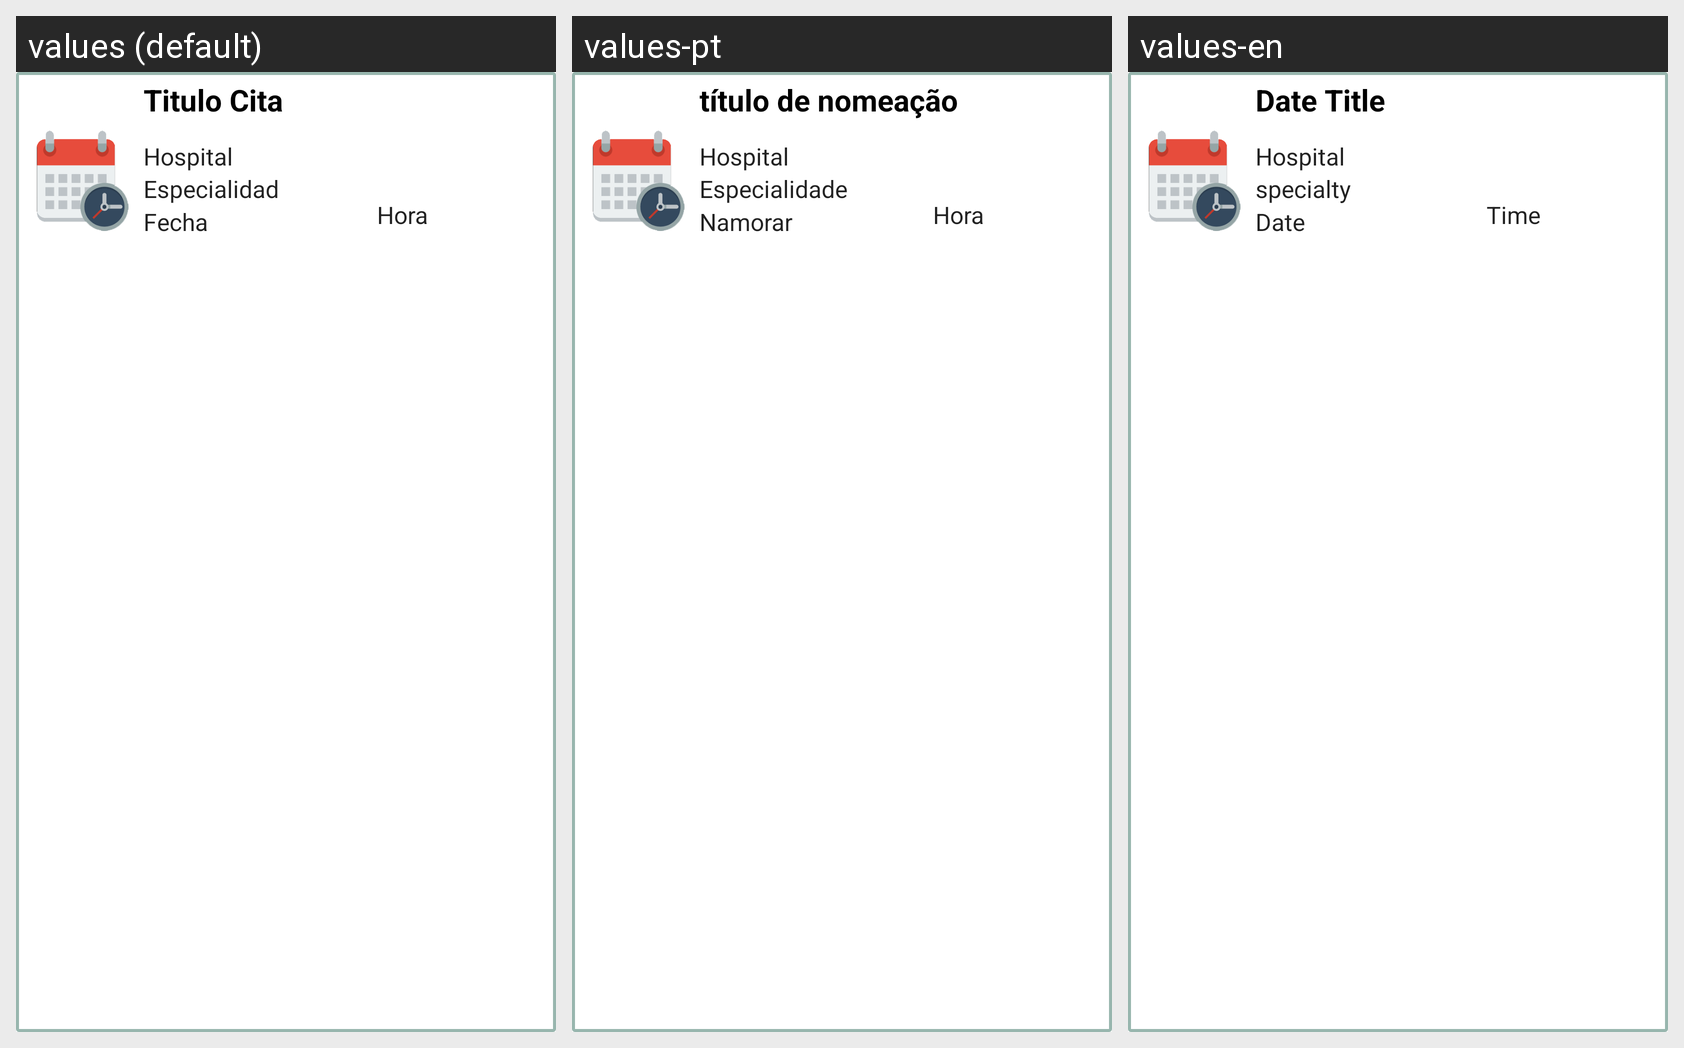

Translations of the strings shown on this Android screen, per locale in the grid:
Android screen res/layout/cita_personalizado.xml rendered under 3 locales, left to right: values (default), values-pt, values-en. Device: Nexus 5 (rendered at 1080×1920; each locale shown at half size, 540×960, under a caption strip naming it); theme AppTheme.
Strings drawn on this screen, with the default value and each locale's value (text and hints the layout hard-codes, and strings that could not be matched under every locale, appear in the picture but are not listed):

titulo_cita
  values: Titulo Cita
  values-pt: título de nomeação
  values-en: Date Title

hospital
  values: Hospital
  values-pt: Hospital  [not translated; the default value is used]
  values-en: Hospital  [not translated; the default value is used]

especialidad
  values: Especialidad
  values-pt: Especialidade
  values-en: specialty

fecha
  values: Fecha
  values-pt: Namorar
  values-en: Date

hora
  values: Hora
  values-pt: Hora
  values-en: Time
